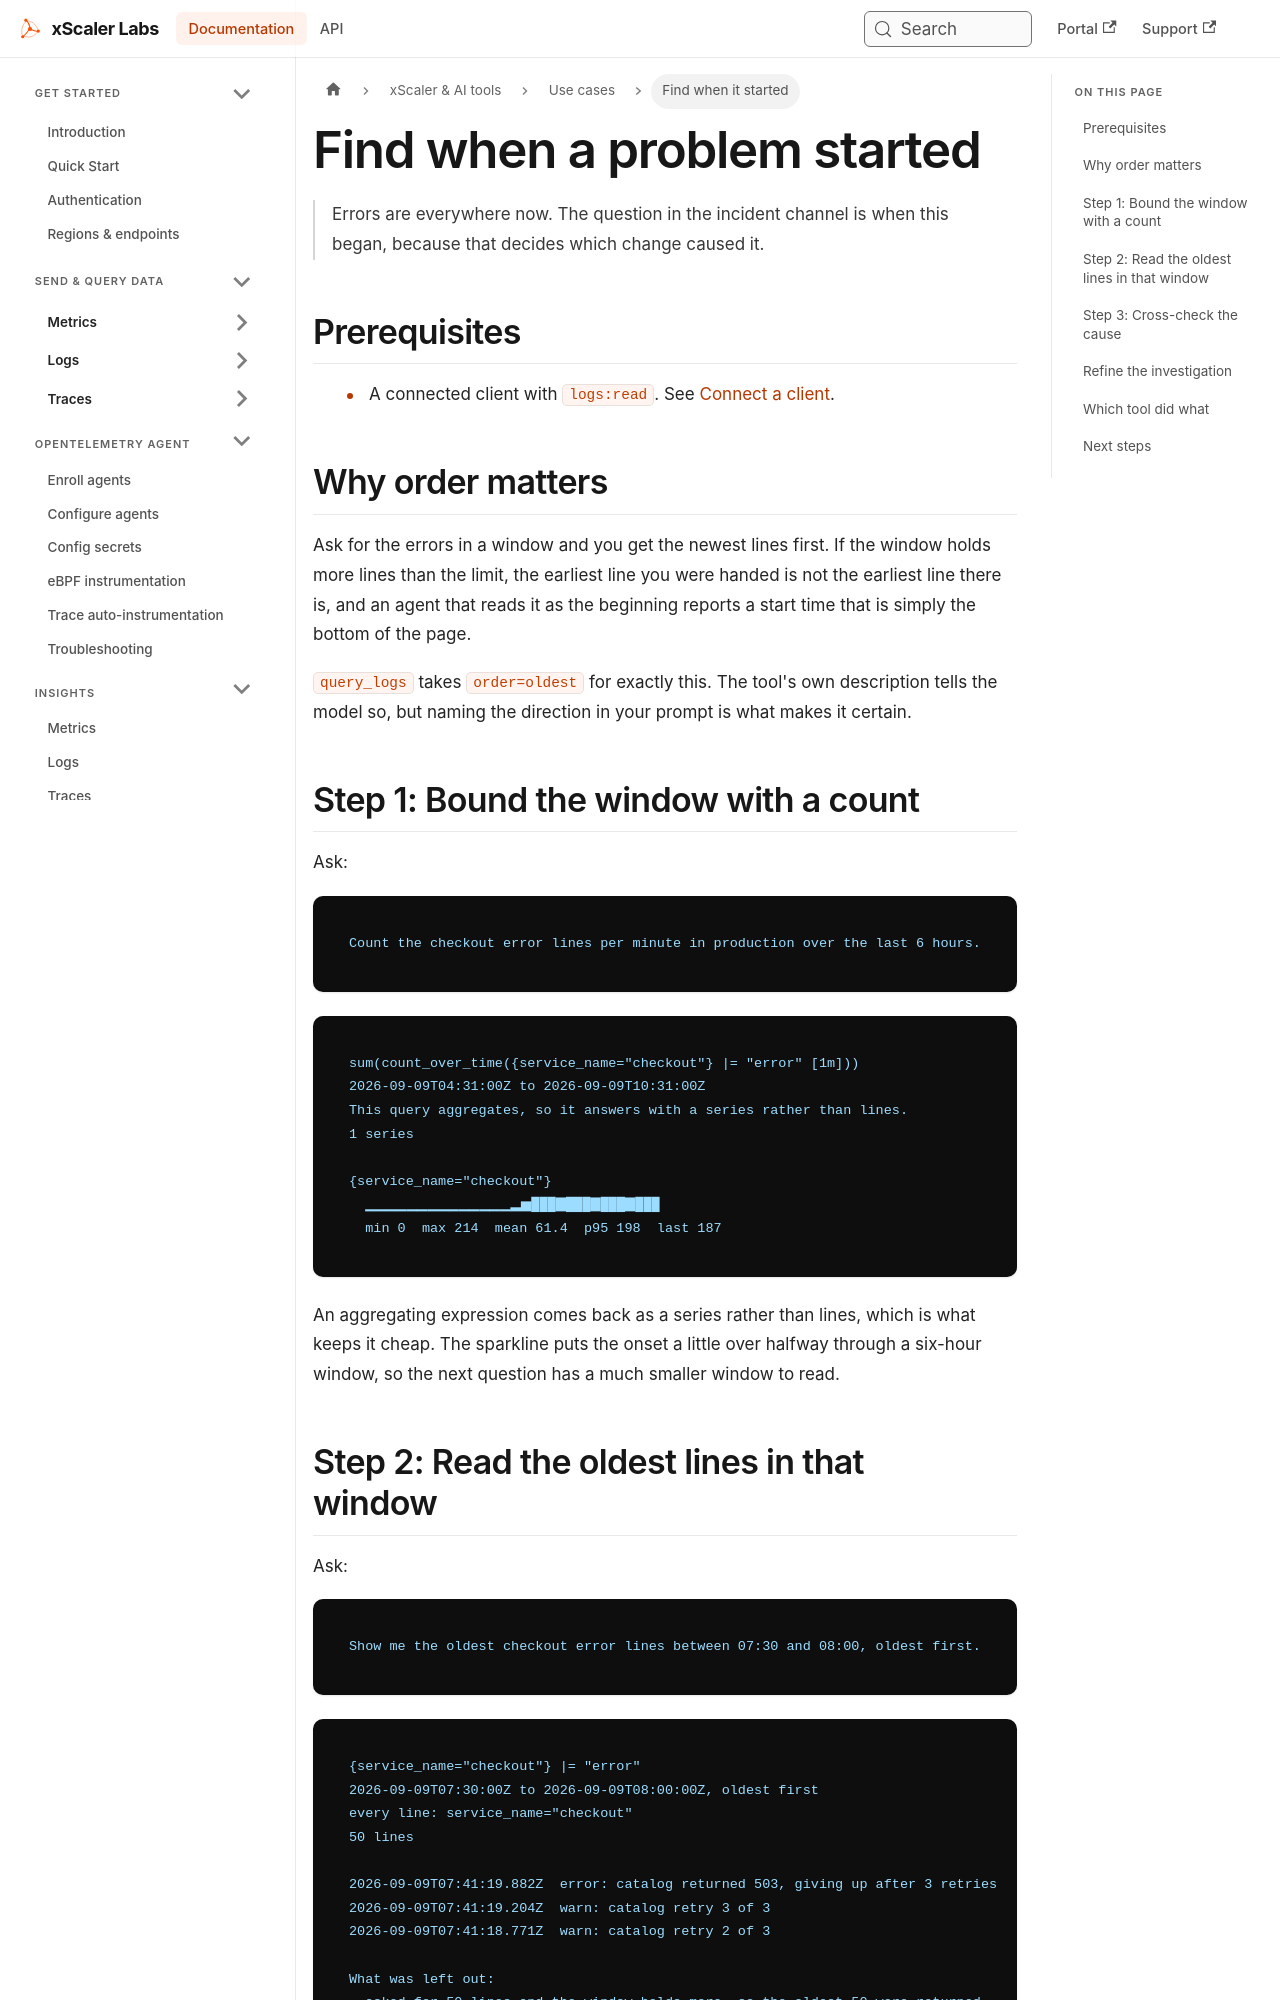

repository: xscaler/docs · page: ai/use-cases/when-it-started.html · generator: docusaurus

---
id: ai-uc-when-it-started
title: "Find when a problem started"
sidebar_label: "Find when it started"
slug: /ai/use-cases/when-it-started
---

# Find when a problem started

> Errors are everywhere now. The question in the incident channel is when this began, because that decides which change caused it.

## Prerequisites

- A connected client with `logs:read`. See [Connect a client](/ai/connect).

## Why order matters

Ask for the errors in a window and you get the newest lines first. If the window holds more lines than the limit, the earliest line you were handed is not the earliest line there is, and an agent that reads it as the beginning reports a start time that is simply the bottom of the page.

`query_logs` takes `order=oldest` for exactly this. The tool's own description tells the model so, but naming the direction in your prompt is what makes it certain.

## Step 1: Bound the window with a count

Ask:

```text
Count the checkout error lines per minute in production over the last 6 hours.
```

```text
sum(count_over_time({service_name="checkout"} |= "error" [1m]))
2026-09-09T04:31:00Z to 2026-09-09T10:31:00Z
This query aggregates, so it answers with a series rather than lines.
1 series

{service_name="checkout"}
  ▁▁▁▁▁▁▁▁▁▁▁▁▁▁▂▅███▇███▇███▇███
  min 0  max 214  mean 61.4  p95 198  last 187
```

An aggregating expression comes back as a series rather than lines, which is what
keeps it cheap. The sparkline puts the onset a little over halfway through a
six-hour window, so the next question has a much smaller window to read.
